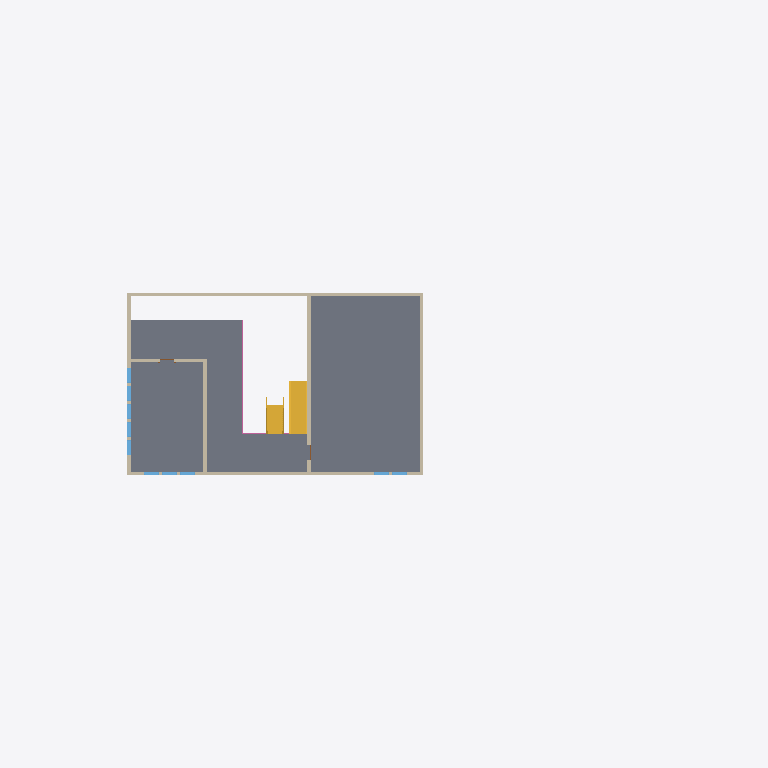
Plan cut of the same IFC building model at storey 'Level 2' (level 4.00 m, cut at 5.40 m), seen from above with north up, elements coloured by IFC class: 10 windows (light blue), 7 walls (beige), 2 stairs (yellow), 1 slab (grey), 1 railing (pink). Cut surfaces are drawn darker.
Extent 43.8 m × 25.2 m × 10.8 m (x, y, z). Storeys (4): Level 1 at 0.00 m; Level 2 at 4.00 m; Level 3 at 8.00 m; Level 4 at 10.50 m. Elements (90): 44 IfcWindow, 23 IfcWallStandardCase, 6 IfcBeam, 6 IfcDoor, 5 IfcSlab, 3 IfcRailing, 2 IfcStair, 1 IfcRamp.

HEADER;
FILE_DESCRIPTION(('ViewDefinition [CoordinationView_V2.0]'),'2;1');
FILE_NAME('0001','2017-04-26T12:07:02',(''),(''),'The EXPRESS Data Manager Version 5.02.0100.07 : 28 Aug 2013','20140606_1530(x64) - Exporter 15.5.0.0 - Alternate UI 15.5.0.0','');
FILE_SCHEMA(('IFC2X3'));
ENDSEC;
DATA;
#101=IFCPROJECT('1w6dWYgwD0cPOphdGjEcwB',#41,'0001',$,$,'Project Name','Project Status',(#93),#88);
#15764=IFCSITE('1w6dWYgwD0cPOphdGjEcw9',#41,'Default',$,'',#15763,$,$,.ELEMENT.,$,$,$,$,$);
#111=IFCBUILDING('1w6dWYgwD0cPOphdGjEcwA',#41,'',$,$,#32,$,'',.ELEMENT.,$,$,$);
#120=IFCBUILDINGSTOREY('1w6dWYgwD0cPOphdJInP1C',#41,'Level 1',$,$,#118,$,'Level 1',.ELEMENT.,0.0);
#126=IFCBUILDINGSTOREY('1w6dWYgwD0cPOphdJInPFD',#41,'Level 2',$,$,#125,$,'Level 2',.ELEMENT.,4000.0);
#132=IFCBUILDINGSTOREY('1w6dWYgwD0cPOphdJImIr9',#41,'Level 3',$,$,#131,$,'Level 3',.ELEMENT.,8000.0);
#138=IFCBUILDINGSTOREY('1w6dWYgwD0cPOphdJImIpL',#41,'Level 4',$,$,#137,$,'Level 4',.ELEMENT.,10500.0);
#3698=IFCSLAB('3RgRn5Z9D8Nxr0VD5eyJQy',#41,'Floor:Generic 150mm:308101',$,'Floor:Generic 150mm',#3667,#3696,'308101',.FLOOR.);
#3710=IFCSTAIR('3RgRn5Z9D8Nxr0VD5eyJE7',#41,'Assembled Stair:Stair:308926',$,'Assembled Stair:190mm max riser 250mm going:141734',#3709,$,'308926',.NOTDEFINED.);
#2871=IFCWALLSTANDARDCASE('1eeTuGwED0F8sQUY8kaocU',#41,'Basic Wall:Generic - 200mm:305673',$,'Basic Wall:Generic - 200mm:398',#2845,#2869,'305673');
#3081=IFCWALLSTANDARDCASE('1eeTuGwED0F8sQUY8kaocS',#41,'Basic Wall:Generic - 200mm:305675',$,'Basic Wall:Generic - 200mm:398',#3055,#3079,'305675');
#4761=IFCWALLSTANDARDCASE('3RgRn5Z9D8Nxr0VD5eyK1n',#41,'Basic Wall:Generic - 200mm:312648',$,'Basic Wall:Generic - 200mm:398',#4741,#4759,'312648');
#4293=IFCSTAIR('3RgRn5Z9D8Nxr0VD5eyKOl',#41,'Assembled Stair:Stair:312086',$,'Assembled Stair:190mm max riser 250mm going:141734',#4292,$,'312086',.NOTDEFINED.);
#3186=IFCWALLSTANDARDCASE('1eeTuGwED0F8sQUY8kaocR',#41,'Basic Wall:Generic - 200mm:305676',$,'Basic Wall:Generic - 200mm:398',#3160,#3184,'305676');
#4827=IFCWALLSTANDARDCASE('3RgRn5Z9D8Nxr0VD5eyK17',#41,'Basic Wall:Generic - 200mm:312702',$,'Basic Wall:Generic - 200mm:398',#4807,#4825,'312702');
#2976=IFCWALLSTANDARDCASE('1eeTuGwED0F8sQUY8kaocT',#41,'Basic Wall:Generic - 200mm:305674',$,'Basic Wall:Generic - 200mm:398',#2950,#2974,'305674');
#4794=IFCWALLSTANDARDCASE('3RgRn5Z9D8Nxr0VD5eyK12',#41,'Basic Wall:Generic - 200mm:312699',$,'Basic Wall:Generic - 200mm:398',#4774,#4792,'312699');
#14276=IFCRAILING('3RgRn5Z9D8Nxr0VD5eyJsc',#41,'Railing:1100mm:309407',$,'Railing:1100mm',#8921,#14274,'309407',.NOTDEFINED.);
#6034=IFCWINDOW('1OcCsRznjDp8G6HHMZn1x0',#41,'M_Fixed:0915 x 1830mm:320307',$,'0915 x 1830mm',#16834,#6028,'320307',1830.0,914.999999999999);
#6055=IFCWINDOW('1OcCsRznjDp8G6HHMZn1w0',#41,'M_Fixed:0915 x 1830mm:320371',$,'0915 x 1830mm',#16860,#6049,'320371',1830.0,914.999999999999);
#6076=IFCWINDOW('1OcCsRznjDp8G6HHMZn1uc',#41,'M_Fixed:0915 x 1830mm:320469',$,'0915 x 1830mm',#16886,#6070,'320469',1830.0,914.999999999999);
#6118=IFCWINDOW('1OcCsRznjDp8G6HHMZn1bg',#41,'M_Fixed:0915 x 1830mm:320665',$,'0915 x 1830mm',#16938,#6112,'320665',1830.0,914.999999999999);
#6097=IFCWINDOW('1OcCsRznjDp8G6HHMZn1d4',#41,'M_Fixed:0915 x 1830mm:320567',$,'0915 x 1830mm',#16912,#6091,'320567',1830.0,914.999999999999);
#5696=IFCWINDOW('1OcCsRznjDp8G6HHMZn25T',#41,'M_Fixed:0915 x 1830mm:318638',$,'0915 x 1830mm',#16966,#5690,'318638',1830.0,915.0);
#5719=IFCWINDOW('1OcCsRznjDp8G6HHMZn23Z',#41,'M_Fixed:0915 x 1830mm:318736',$,'0915 x 1830mm',#16992,#5713,'318736',1830.0,914.999999999999);
#6139=IFCWINDOW('1OcCsRznjDp8G6HHMZn1Zs',#41,'M_Fixed:0915 x 1830mm:320773',$,'0915 x 1830mm',#17018,#6133,'320773',1830.0,915.0);
#6160=IFCWINDOW('1OcCsRznjDp8G6HHMZn1Yu',#41,'M_Fixed:0915 x 1830mm:320843',$,'0915 x 1830mm',#17044,#6154,'320843',1830.0,915.0);
#6181=IFCWINDOW('1OcCsRznjDp8G6HHMZn1Xi',#41,'M_Fixed:0915 x 1830mm:320927',$,'0915 x 1830mm',#17070,#6175,'320927',1830.0,915.0);
ENDSEC;